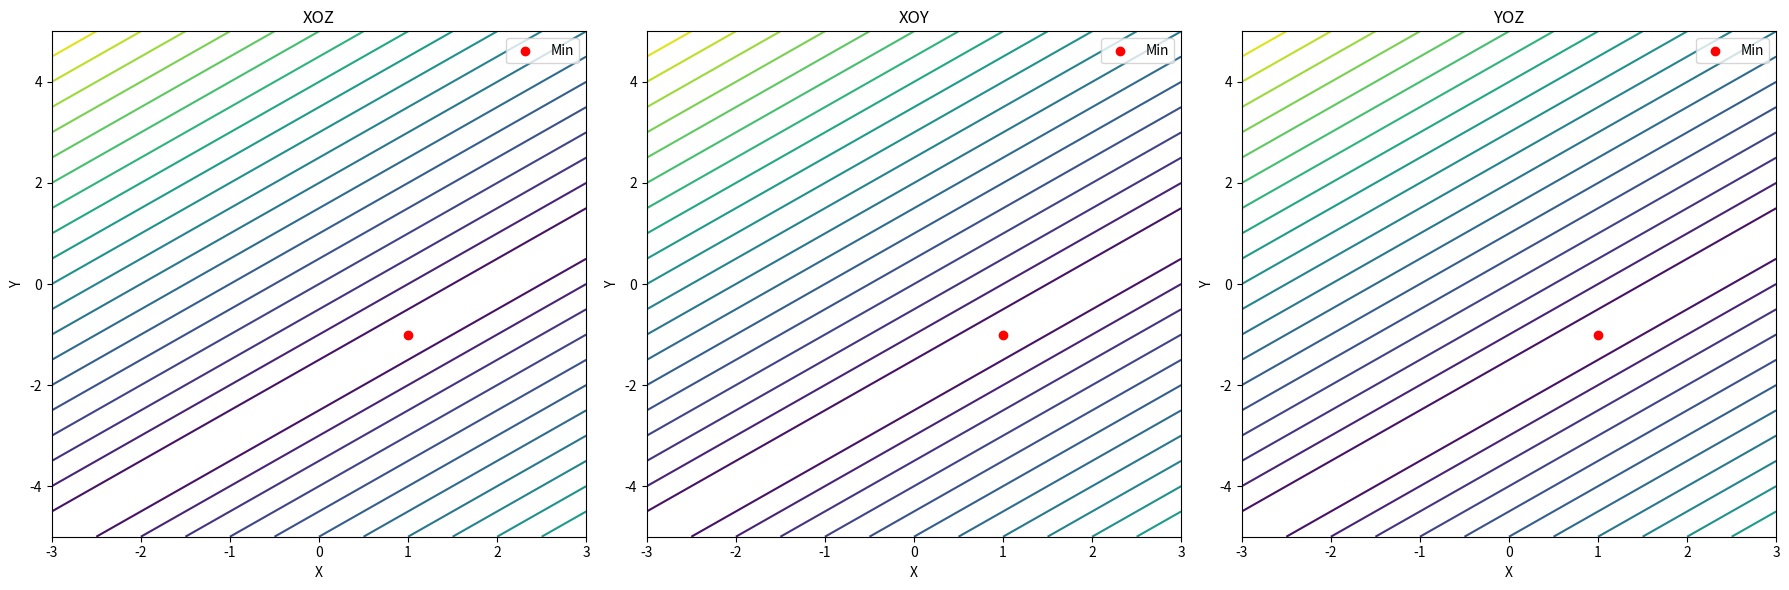

Source code (Python):
import numpy as np
from scipy.optimize import minimize
import matplotlib.pyplot as plt

def function(x):
    return np.abs(x - 2)

search_domain_1 = (-2, 5)

# Finding a localized minimum
result1 = minimize(function, 0, bounds=[search_domain_1])

# print("The minimum of the function is at x =", result1.x[0])
# print("The value of the function at this point =", result1.fun)

def function_v2(x):
    return np.abs(x[0] - x[1]-2)

search_domain_2 = [(-3, 3), (-5, 5)]

# Finding a localized minimum
result2 = minimize(function_v2, [0, 0], bounds=search_domain_2)

# print("The minimum of the function is at x =", result2.x[0], "and y =", result2.x[1])
# print("The value of the function at this point =", result2.fun)



# Graph 1
# x_values = np.linspace(search_domain_1[0], search_domain_1[1], 100)
# y_values = function(x_values)

# plt.plot(x_values, y_values, label='f(x) = |x - 2|')
# plt.scatter(result.x, result.fun, color='red', label='Min')
# plt.axhline(0, color='black',linewidth=1)
# plt.axvline(0, color='black',linewidth=1)
# plt.title('Graph of the function and the minimum')
# plt.xlabel('x')
# plt.ylabel('f(x)')
# plt.legend()
# plt.grid(True)
# plt.show()


# Graph 2

def function(x, y):
    return np.abs(x - y - 2)

x_domain = np.linspace(-3, 3, 100)
y_domain = np.linspace(-5, 5, 100)
x_values, y_values = np.meshgrid(x_domain, y_domain)
z_values = function(x_values, y_values)

# Construction of a three-dimensional graph
# fig = plt.figure(figsize=(10, 8))
# ax = fig.add_subplot(111, projection='3d')
# ax.plot_surface(x_values, y_values, z_values, cmap='viridis', alpha=0.8, edgecolor='k')

# # Marking the minimum point
# ax.scatter(result2.x[0], result2.x[1], result2.fun, color='red', s=100, label='Мінімум')

# ax.set_title('Graph of the function and the minimum')
# ax.set_xlabel('X')
# ax.set_ylabel('Y')
# ax.set_zlabel('f(X, Y)')
# ax.legend()
# plt.show()



fig, axes = plt.subplots(1, 3, figsize=(18, 6))

# XOZ
ax1 = axes[0]
contour1 = ax1.contour(x_values, y_values, z_values, cmap='viridis', levels=20)
ax1.scatter(result2.x[0], result2.x[1], color='red', label='Min')
ax1.set_title('XOZ')
ax1.set_xlabel('X')
ax1.set_ylabel('Y')
ax1.legend()

# XOY
ax2 = axes[1]
contour2 = ax2.contour(x_values, y_values, z_values, cmap='viridis', levels=20)
ax2.scatter(result2.x[0], result2.x[1], color='red', label='Min')
ax2.set_title('XOY')
ax2.set_xlabel('X')
ax2.set_ylabel('Y')
ax2.legend()

# YOZ
ax3 = axes[2]
contour3 = ax3.contour(x_values, y_values, z_values, cmap='viridis', levels=20)
ax3.scatter(result2.x[0], result2.x[1], color='red', label='Min')
ax3.set_title('YOZ')
ax3.set_xlabel('X')
ax3.set_ylabel('Y')
ax3.legend()


plt.tight_layout()
plt.show()
